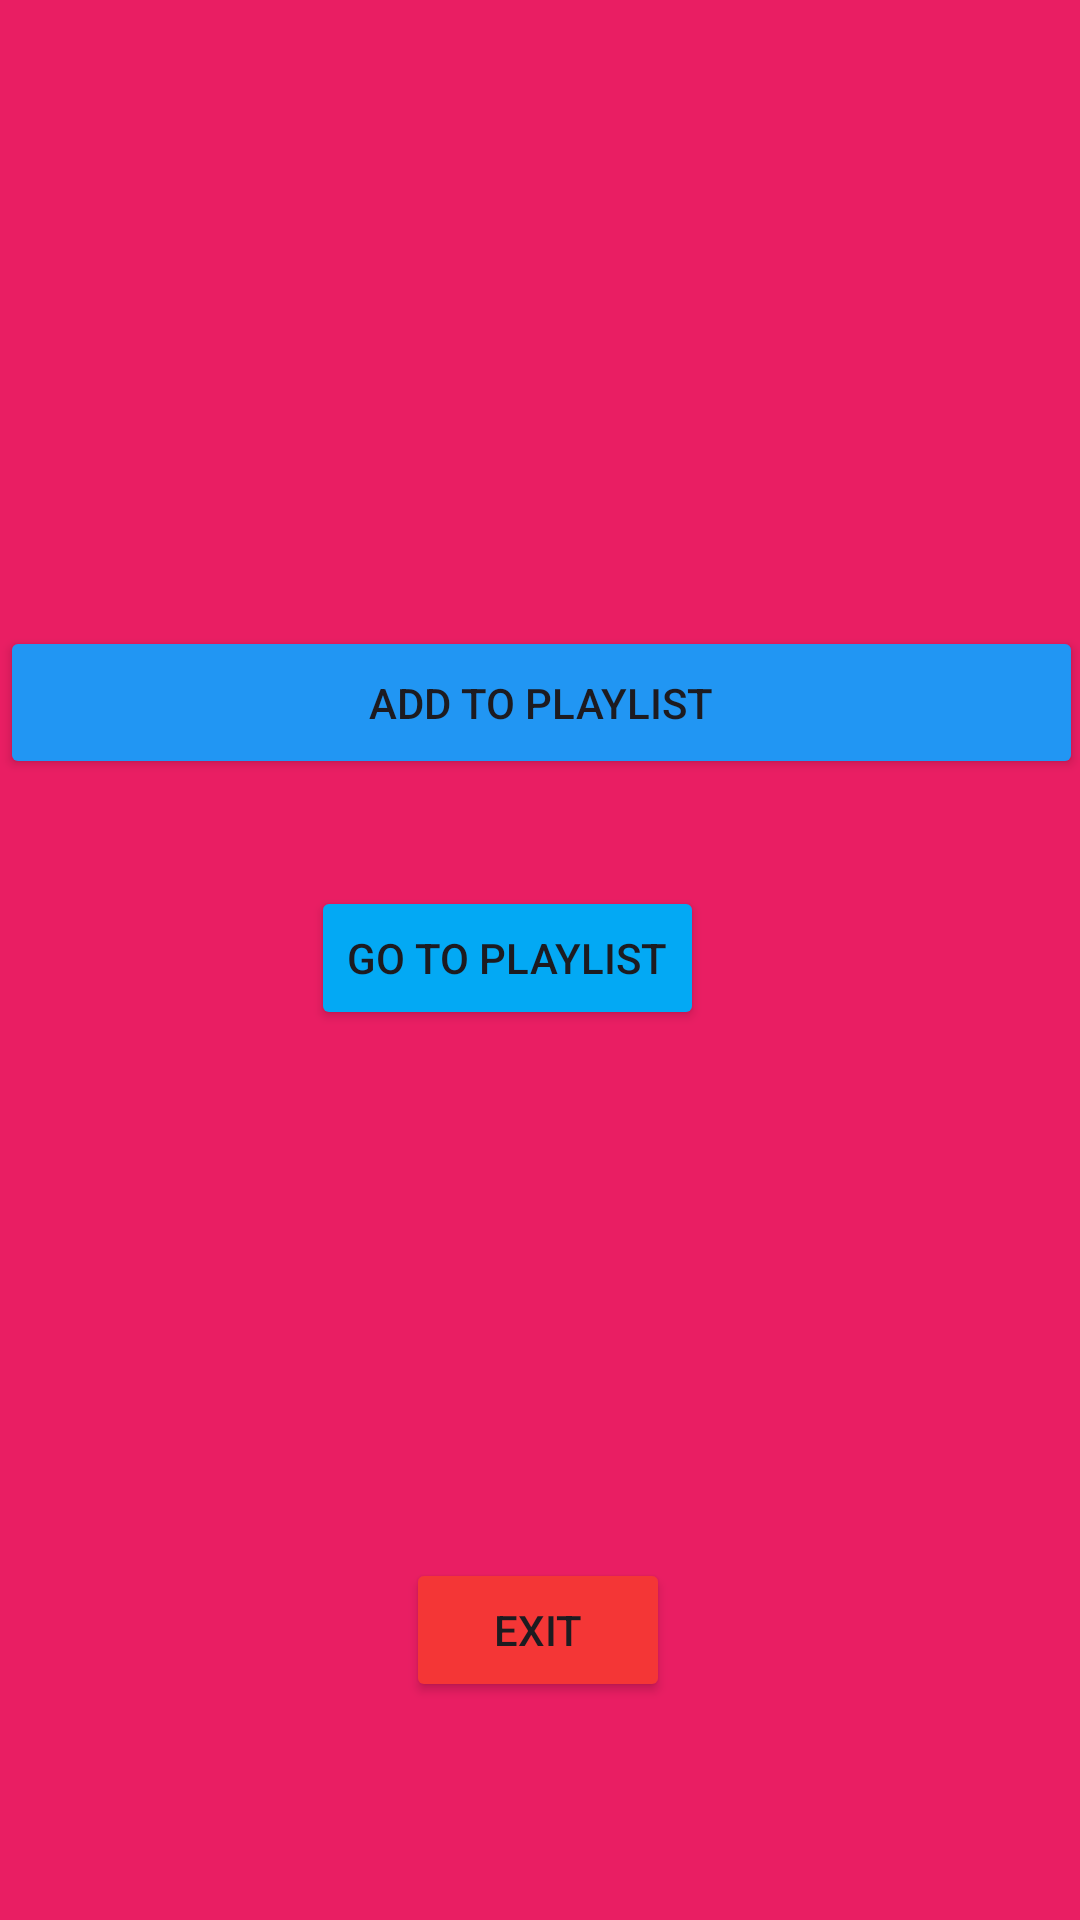

Android layout source for this screen:
<!-- AndroidManifest.xml: application theme Theme.MyPracticumAssignment -->
<!-- res/layout/activity_main2.xml -->
<?xml version="1.0" encoding="utf-8"?>
<androidx.constraintlayout.widget.ConstraintLayout xmlns:android="http://schemas.android.com/apk/res/android"
    xmlns:app="http://schemas.android.com/apk/res-auto"
    xmlns:tools="http://schemas.android.com/tools"
    android:id="@+id/main"
    android:layout_width="match_parent"
    android:layout_height="match_parent"
    android:layout_gravity="center"
    android:background="#E91E63"
    tools:context=".MainActivity2">

    <Button
        android:id="@+id/addBtn"
        android:layout_width="361dp"
        android:layout_height="51dp"
        android:backgroundTint="#2196F3"
        android:text="Add to playlist"
        app:layout_constraintBottom_toBottomOf="parent"
        app:layout_constraintEnd_toEndOf="parent"
        app:layout_constraintHorizontal_bias="0.32"
        app:layout_constraintStart_toStartOf="parent"
        app:layout_constraintTop_toTopOf="parent"
        app:layout_constraintVertical_bias="0.354" />

    <Button
        android:id="@+id/button2"
        android:layout_width="wrap_content"
        android:layout_height="wrap_content"
        android:backgroundTint="#03A9F4"
        android:text="Go to playlist"
        app:layout_constraintBottom_toBottomOf="parent"
        app:layout_constraintEnd_toEndOf="parent"
        app:layout_constraintHorizontal_bias="0.453"
        app:layout_constraintStart_toStartOf="parent"
        app:layout_constraintTop_toTopOf="parent"
        app:layout_constraintVertical_bias="0.499" />

    <Button
        android:id="@+id/extbtn"
        android:layout_width="wrap_content"
        android:layout_height="wrap_content"
        android:backgroundTint="#F43636"
        android:text="Exit"
        app:layout_constraintBottom_toBottomOf="parent"
        app:layout_constraintEnd_toEndOf="parent"
        app:layout_constraintHorizontal_bias="0.498"
        app:layout_constraintStart_toStartOf="parent"
        app:layout_constraintTop_toTopOf="parent"
        app:layout_constraintVertical_bias="0.877" />

    <ImageView
        android:id="@+id/imageView"
        android:layout_width="259dp"
        android:layout_height="111dp"
        app:layout_constraintBottom_toBottomOf="parent"
        app:layout_constraintEnd_toEndOf="parent"
        app:layout_constraintStart_toStartOf="parent"
        app:layout_constraintTop_toTopOf="parent"
        app:layout_constraintVertical_bias="0.098"
        app:srcCompat="@drawable/zxc" />
</androidx.constraintlayout.widget.ConstraintLayout>
<!-- resources referenced by this layout -->
<resources>
  <style name="Theme.MyPracticumAssignment" parent="Base.Theme.MyPracticumAssignment" />
  <style name="Base.Theme.MyPracticumAssignment" parent="Theme.Material3.DayNight.NoActionBar">
          
          
      </style>
</resources>
